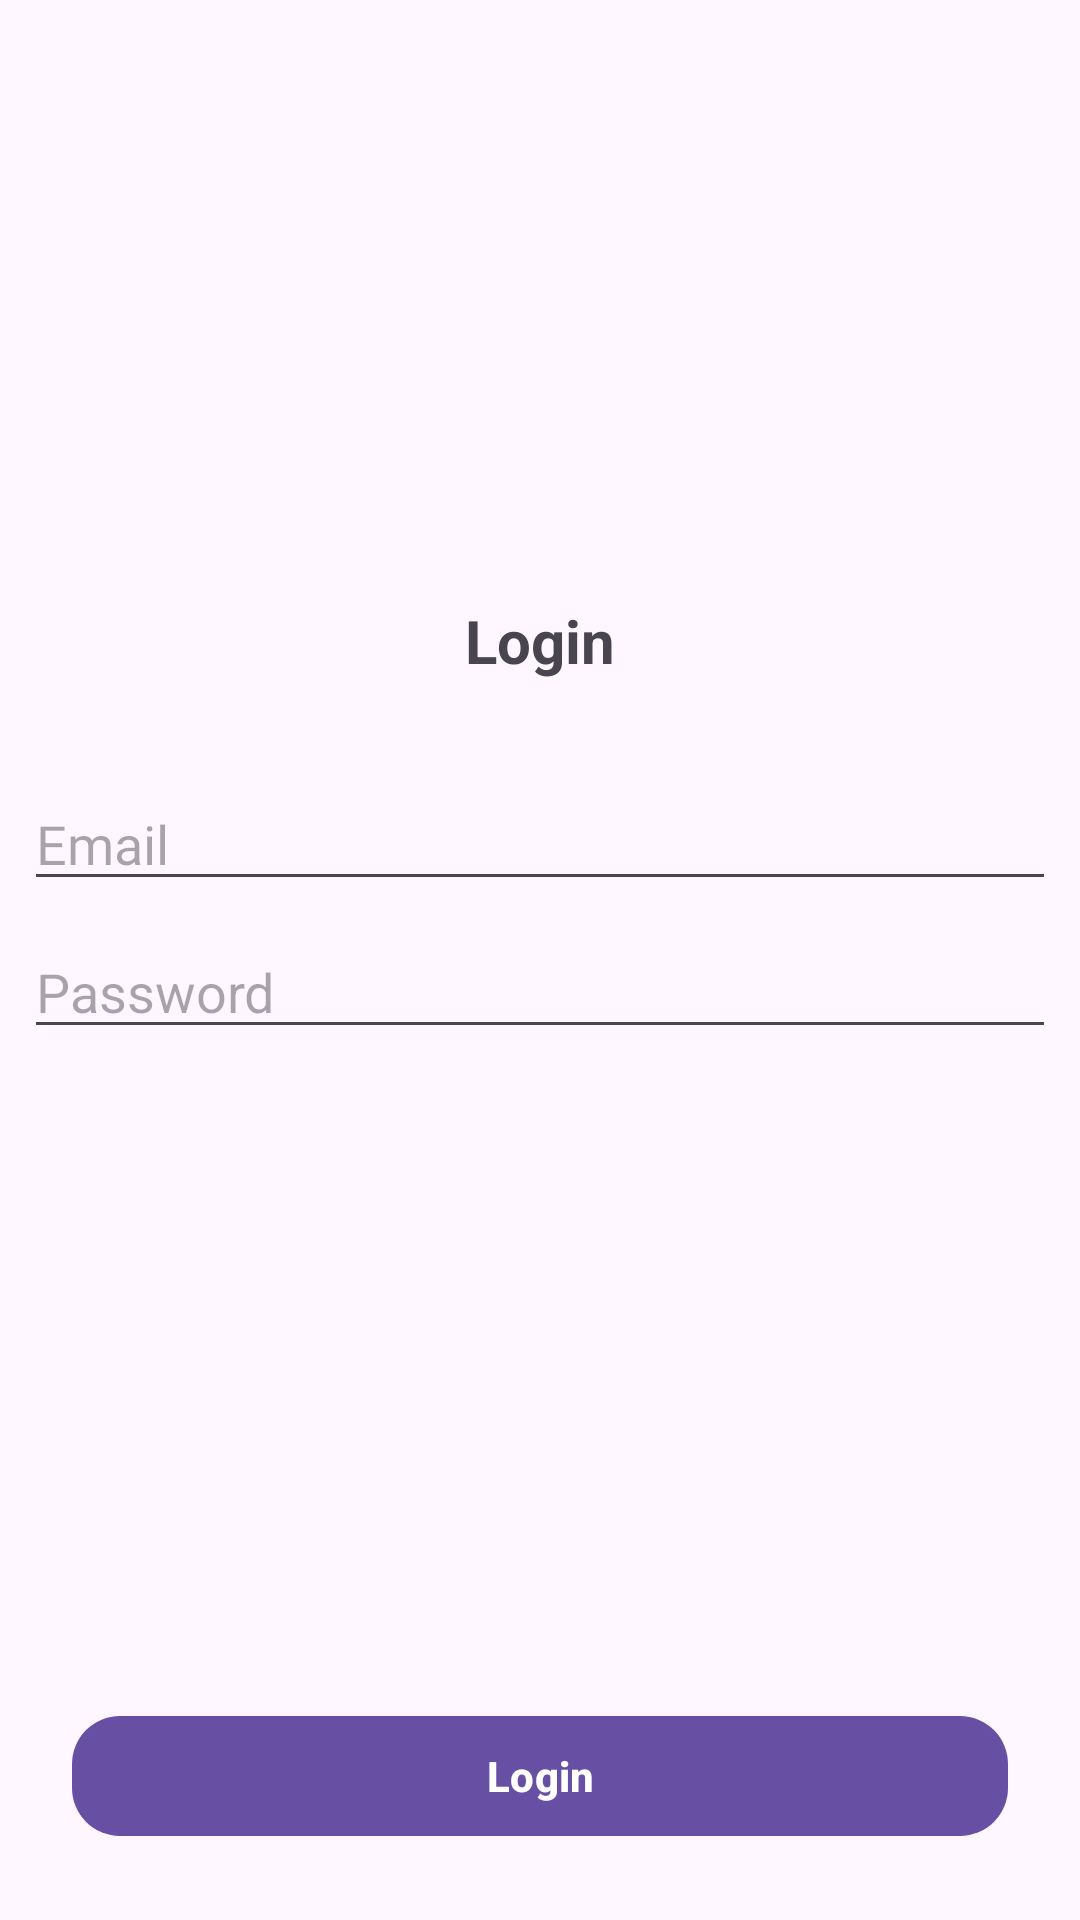

Reconstruct the res/layout file that produces this screen, plus the resources it refers to.
<!-- AndroidManifest.xml: application theme Theme.Hackathon2025 -->
<!-- res/layout/activity_login.xml -->
<?xml version="1.0" encoding="utf-8"?>
<androidx.constraintlayout.widget.ConstraintLayout xmlns:android="http://schemas.android.com/apk/res/android"
    xmlns:app="http://schemas.android.com/apk/res-auto"
    xmlns:tools="http://schemas.android.com/tools"
    android:id="@+id/main"
    android:layout_width="match_parent"
    android:layout_height="match_parent"
    tools:context=".LoginActivity">

    <com.google.android.material.textfield.TextInputEditText
        android:id="@+id/textInputPassword"
        android:layout_width="match_parent"
        android:layout_height="wrap_content"
        android:layout_marginStart="8dp"
        android:layout_marginTop="8dp"
        android:layout_marginEnd="8dp"
        android:hint="Password"
        android:inputType="textPassword"
        android:textColor="@color/black"
        app:layout_constraintEnd_toEndOf="parent"
        app:layout_constraintStart_toStartOf="parent"
        app:layout_constraintTop_toBottomOf="@+id/textInputEmail" />

    <com.google.android.material.textfield.TextInputEditText
        android:id="@+id/textInputEmail"
        android:layout_width="match_parent"
        android:layout_height="wrap_content"
        android:layout_marginStart="8dp"
        android:layout_marginTop="32dp"
        android:layout_marginEnd="8dp"
        android:fontFamily="@font/nunito_sans"
        android:hint="Email"
        android:inputType="textEmailAddress"
        android:textColor="@color/black"
        app:layout_constraintEnd_toEndOf="parent"
        app:layout_constraintStart_toStartOf="parent"
        app:layout_constraintTop_toBottomOf="@+id/textViewLoginHeader" />

    <TextView
        android:id="@+id/textViewLoginHeader"
        android:layout_width="wrap_content"
        android:layout_height="wrap_content"
        android:layout_marginTop="200dp"
        android:text="Login"
        android:textSize="20sp"
        android:textStyle="bold"
        app:layout_constraintEnd_toEndOf="parent"
        app:layout_constraintStart_toStartOf="parent"
        app:layout_constraintTop_toTopOf="parent" />

    <com.google.android.material.button.MaterialButton
        android:id="@+id/btnLoginSubmit"
        android:layout_width="match_parent"
        android:layout_height="wrap_content"
        android:layout_margin="24dp"
        android:layout_marginStart="32dp"
        android:layout_marginEnd="32dp"
        android:text="Login"
        android:textStyle="bold"
        app:cornerRadius="16dp"
        app:layout_constraintBottom_toBottomOf="parent"
        app:layout_constraintEnd_toEndOf="parent"
        app:layout_constraintHorizontal_bias="1.0"
        app:layout_constraintStart_toStartOf="parent" />

</androidx.constraintlayout.widget.ConstraintLayout>
<!-- resources referenced by this layout -->
<resources>
  <color name="black">#FF000000</color>
  <style name="Theme.Hackathon2025" parent="Base.Theme.Hackathon2025" />
  <style name="Base.Theme.Hackathon2025" parent="Theme.Material3.DayNight.NoActionBar">
          
          
      </style>
</resources>
